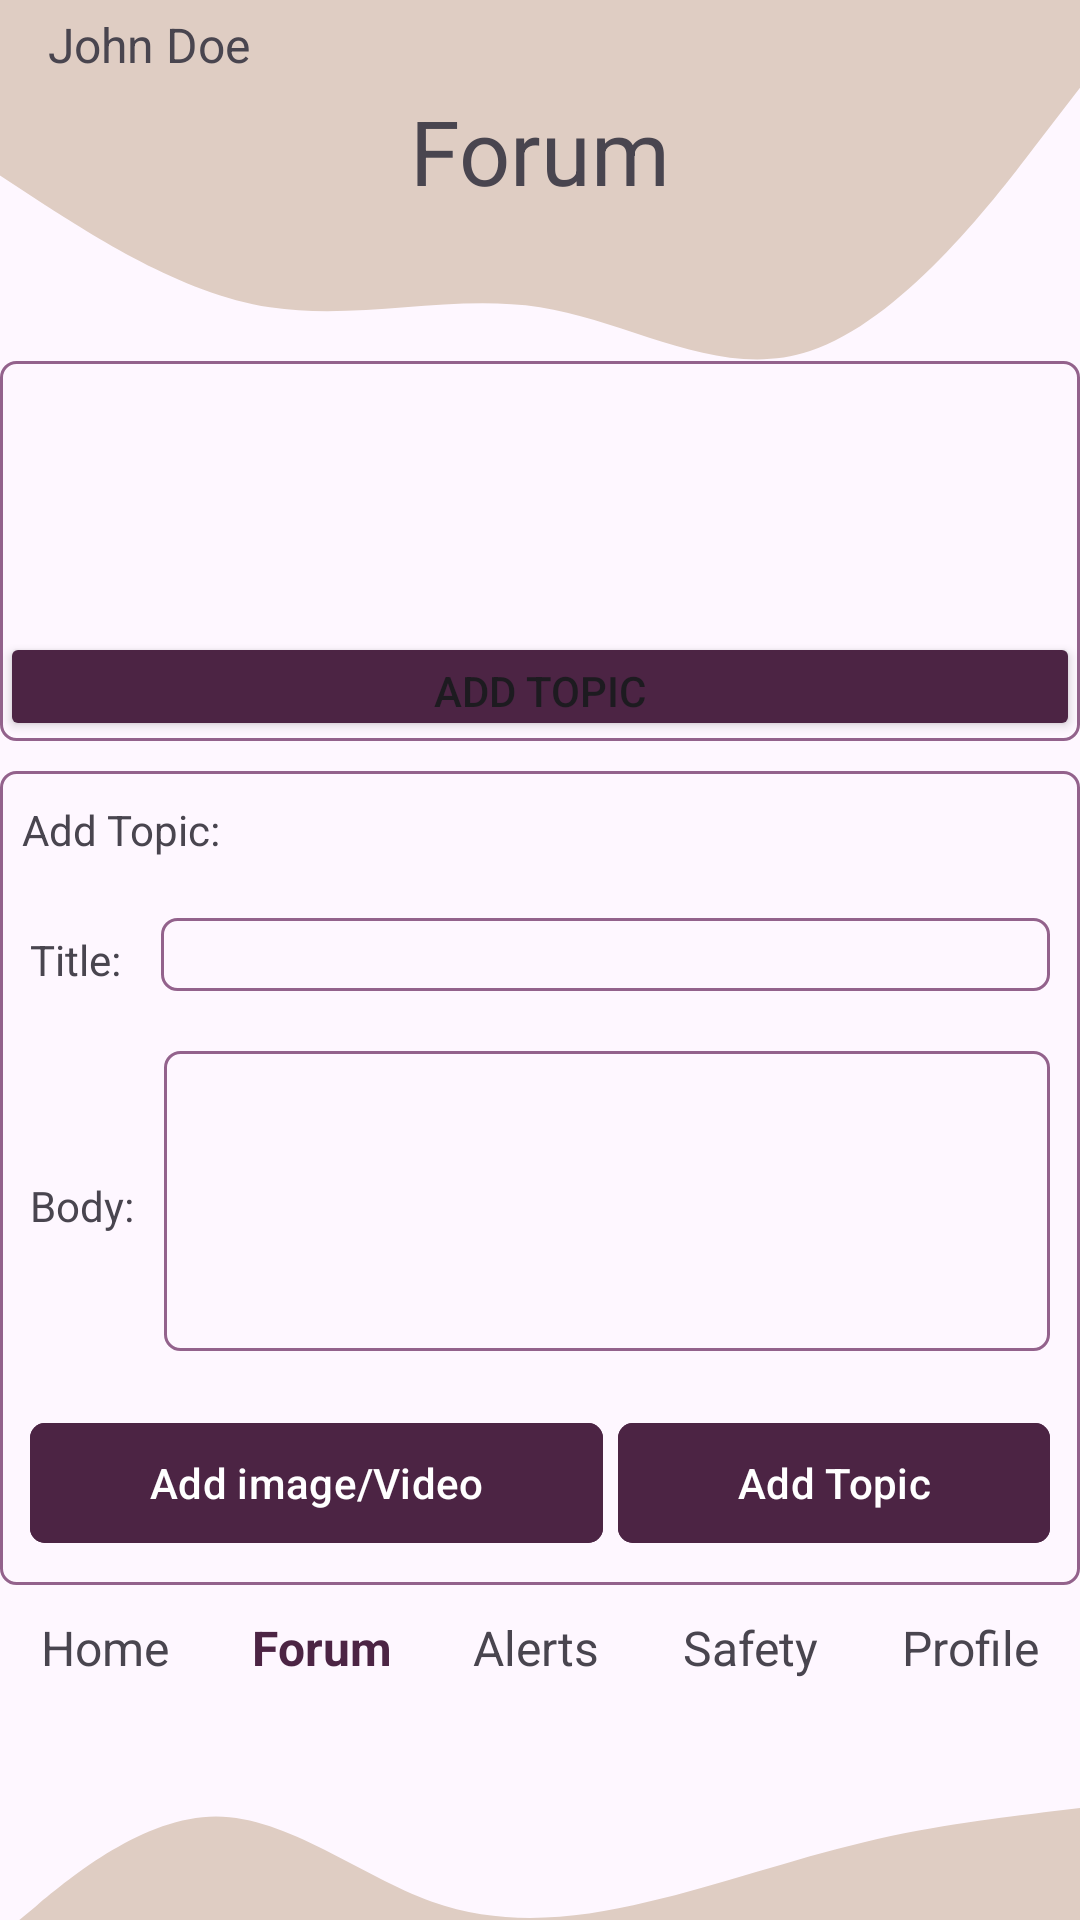

Layout XML and referenced resources for this Android screen:
<!-- AndroidManifest.xml: application theme Theme.FloodChasers -->
<!-- res/layout/activity_forums.xml -->
<?xml version="1.0" encoding="utf-8"?>
<androidx.appcompat.widget.LinearLayoutCompat xmlns:android="http://schemas.android.com/apk/res/android"
    xmlns:app="http://schemas.android.com/apk/res-auto"
    xmlns:tools="http://schemas.android.com/tools"
    android:layout_width="match_parent"
    android:layout_height="match_parent"
    android:layout_gravity="center"
    android:layout_margin="20dp"
    android:background="@drawable/ic_launcher_background_wave_up"
    android:orientation="vertical"
    tools:context=".Activities.ForumActivity">

    
    <LinearLayout
        android:layout_width="match_parent"
        android:layout_height="wrap_content"
        android:orientation="horizontal">
        
        
        
        
        <TextView
            android:id="@+id/username"
            android:layout_width="250dp"
            android:layout_height="wrap_content"
            android:layout_gravity="center_vertical"
            android:layout_marginStart="16dp"
            android:text="John Doe"
            android:textSize="16sp" />

        <ImageView
            android:id="@+id/settings"
            android:layout_width="25dp"
            android:layout_height="25dp"
            android:layout_marginLeft="50dp"
            android:layout_marginTop="5dp"
            android:src="@drawable/cogwheel" />
    </LinearLayout>

    
    <com.google.android.material.textview.MaterialTextView
        android:id="@+id/TV_Forums"
        android:layout_width="match_parent"
        android:layout_height="wrap_content"
        android:text="Forum"
        android:textAlignment="center"
        android:textSize="30dp" />

    <TextView
        android:id="@+id/Tv_forum_topic"
        android:layout_width="match_parent"
        android:layout_height="50dp" />
    
    <LinearLayout
        android:layout_width="match_parent"
        android:layout_height="match_parent"
        android:orientation="vertical"
        android:layout_weight="2"
        android:layout_marginBottom="10dp"
        android:background="@drawable/edit_text">

        <androidx.recyclerview.widget.RecyclerView
            android:id="@+id/RV_forum"
            android:layout_width="match_parent"
            android:layout_height="match_parent"
            android:layout_weight="1.9"
            android:layout_margin="5dp" />

        <Button
            android:id="@+id/BTN_add_topic"
            android:layout_width="match_parent"
            android:layout_height="wrap_content"
            android:layout_weight="0.6"
            android:backgroundTint="@color/primary_color"
            android:text="Add Topic"
            app:cornerRadius="5dp"/>
    </LinearLayout>


    

    <LinearLayout
        android:id="@+id/lay_add_forum_topic"
        android:layout_width="match_parent"
        android:layout_height="wrap_content"
        android:layout_marginBottom="10dp"
        android:background="@drawable/edit_text"
        android:orientation="vertical">

        <LinearLayout
            android:layout_width="match_parent"
            android:layout_height="match_parent"
            android:layout_margin="7dp"
            android:orientation="horizontal">

            <TextView
                android:id="@+id/add_comment_LBL"
                android:layout_width="wrap_content"
                android:layout_height="match_parent"
                android:gravity="center"
                android:text="Add Topic:" />

            <ImageView
                android:id="@+id/Edit_Comment_IV"
                android:layout_width="25dp"
                android:layout_height="25dp"
                android:layout_marginLeft="250dp"
                android:src="@drawable/pencil" />
        </LinearLayout>
        

        <LinearLayout
            android:layout_width="match_parent"
            android:layout_height="wrap_content"
            android:layout_margin="5dp"
            android:orientation="horizontal">

            <TextView
                android:id="@+id/comment_title_LBL"
                android:layout_width="wrap_content"
                android:layout_height="wrap_content"
                android:layout_margin="5dp"
                android:text="Title: " />

            <EditText
                android:id="@+id/comment_title_EDT"
                android:layout_width="match_parent"
                android:layout_height="wrap_content"
                android:layout_margin="5dp"
                android:background="@drawable/edit_text" />

        </LinearLayout>

        
        <LinearLayout
            android:layout_width="match_parent"
            android:layout_height="wrap_content"
            android:layout_margin="5dp">

            <TextView
                android:id="@+id/comment_body_LBL"
                android:layout_width="wrap_content"
                android:layout_height="wrap_content"
                android:layout_margin="5dp"
                android:text="Body:">

            </TextView>

            <EditText
                android:id="@+id/comment_body_Edt"
                android:layout_width="match_parent"
                android:layout_height="100dp"
                android:layout_margin="5dp"
                android:background="@drawable/edit_text" />
        </LinearLayout>

        
        <LinearLayout
            android:layout_width="match_parent"
            android:layout_height="wrap_content"
            android:layout_margin="10dp"
            android:orientation="horizontal">

            <com.google.android.material.button.MaterialButton
                android:id="@+id/Add_Meta_BTN"
                android:layout_width="wrap_content"
                android:layout_height="wrap_content"
                android:layout_weight="1"
                android:backgroundTint="@color/primary_color"
                android:text="Add image/Video"
                app:cornerRadius="5dp" />

            <com.google.android.material.button.MaterialButton
                android:id="@+id/Add_Comment_BTN"
                android:layout_width="wrap_content"
                android:layout_height="wrap_content"
                android:layout_marginLeft="5dp"
                android:layout_weight="1"
                android:backgroundTint="@color/primary_color"
                android:text="Add Topic"
                app:cornerRadius="5dp" />
        </LinearLayout>

    </LinearLayout>

    
    <LinearLayout
        android:layout_width="match_parent"
        android:layout_height="wrap_content">

        <com.google.android.material.textview.MaterialTextView
            android:id="@+id/home"
            android:layout_width="wrap_content"
            android:layout_height="wrap_content"
            android:layout_weight="1"
            android:text="Home"
            android:textAlignment="center"
            android:textSize="16sp"></com.google.android.material.textview.MaterialTextView>

        <com.google.android.material.textview.MaterialTextView
            android:id="@+id/forums"
            android:layout_width="wrap_content"
            android:layout_height="wrap_content"
            android:layout_weight="1"
            android:text="Forum"
            android:textAlignment="center"
            android:textColor="@color/primary_color"
            android:textSize="16sp"
            android:textStyle="bold"></com.google.android.material.textview.MaterialTextView>

        <com.google.android.material.textview.MaterialTextView
            android:id="@+id/alerts"
            android:layout_width="wrap_content"
            android:layout_height="wrap_content"
            android:layout_weight="1"
            android:text="Alerts"
            android:textAlignment="center"
            android:textSize="16sp"></com.google.android.material.textview.MaterialTextView>

        <com.google.android.material.textview.MaterialTextView
            android:id="@+id/safety"
            android:layout_width="wrap_content"
            android:layout_height="wrap_content"
            android:layout_weight="1"
            android:text="Safety"
            android:textAlignment="center"
            android:textSize="16sp"></com.google.android.material.textview.MaterialTextView>

        <com.google.android.material.textview.MaterialTextView
            android:id="@+id/profile"
            android:layout_width="wrap_content"
            android:layout_height="wrap_content"
            android:layout_weight="1"
            android:text="Profile"
            android:textAlignment="center"
            android:textSize="16sp"></com.google.android.material.textview.MaterialTextView>
    </LinearLayout>

    <ImageView
        android:layout_width="match_parent"
        android:layout_height="80dp"
        android:background="@drawable/ic_launcher_background_wave_down"></ImageView>

</androidx.appcompat.widget.LinearLayoutCompat>
<!-- resources referenced by this layout -->
<resources>
  <color name="primary_color">#4c2444</color>
  <!-- drawable edit_text (drawable) -->
  <?xml version="1.0" encoding="utf-8"?>
  <shape xmlns:android="http://schemas.android.com/apk/res/android">
      <solid android:color="@android:color/transparent" /> 
      <stroke
          android:width="1dp"
          android:color="#93628C"
      />
      <corners android:radius="5dp"/>
  </shape>
  <!-- drawable ic_launcher_background_wave_down (drawable) -->
  <?xml version="1.0" encoding="utf-8"?>
  <vector xmlns:android="http://schemas.android.com/apk/res/android"
      android:width="1440dp"
      android:height="320dp"
      android:viewportWidth="1440"
      android:viewportHeight="300">
  
      <path
          android:fillColor="#DFCDC3"
          android:pathData="M0,320L48,282.7C96,245,192,171,288,170.7C384,171,480,245,576,277.3C672,309,768,299,864,277.3C960,256,1056,224,1152,202.7C1248,181,1344,171,1392,165.3L1440,160L1440,320L1392,320C1344,320,1248,320,1152,320C1056,320,960,320,864,320C768,320,672,320,576,320C480,320,384,320,288,320C192,320,96,320,48,320L0,320Z" />
  </vector>
  <!-- drawable ic_launcher_background_wave_up (drawable) -->
  <?xml version="1.0" encoding="utf-8"?>
  <vector xmlns:android="http://schemas.android.com/apk/res/android"
      android:width="1440dp"
      android:height="320dp"
      android:viewportWidth="1440"
      android:viewportHeight="700">
  
      <path
          android:fillColor="#DFCDC3"
          android:pathData="M0,64L60,74.7C120,85,240,107,360,112C480,117,600,107,720,112C840,117,960,139,1080,128C1200,117,1320,75,1380,53.3L1440,32L1440,0L1380,0C1320,0,1200,0,1080,0C960,0,840,0,720,0C600,0,480,0,360,0C240,0,120,0,60,0L0,0Z" />
  
  </vector>
  <style name="Theme.FloodChasers" parent="Base.Theme.FloodChasers" />
  <style name="Base.Theme.FloodChasers" parent="Theme.Material3.DayNight.NoActionBar">
          
          
      </style>
</resources>
